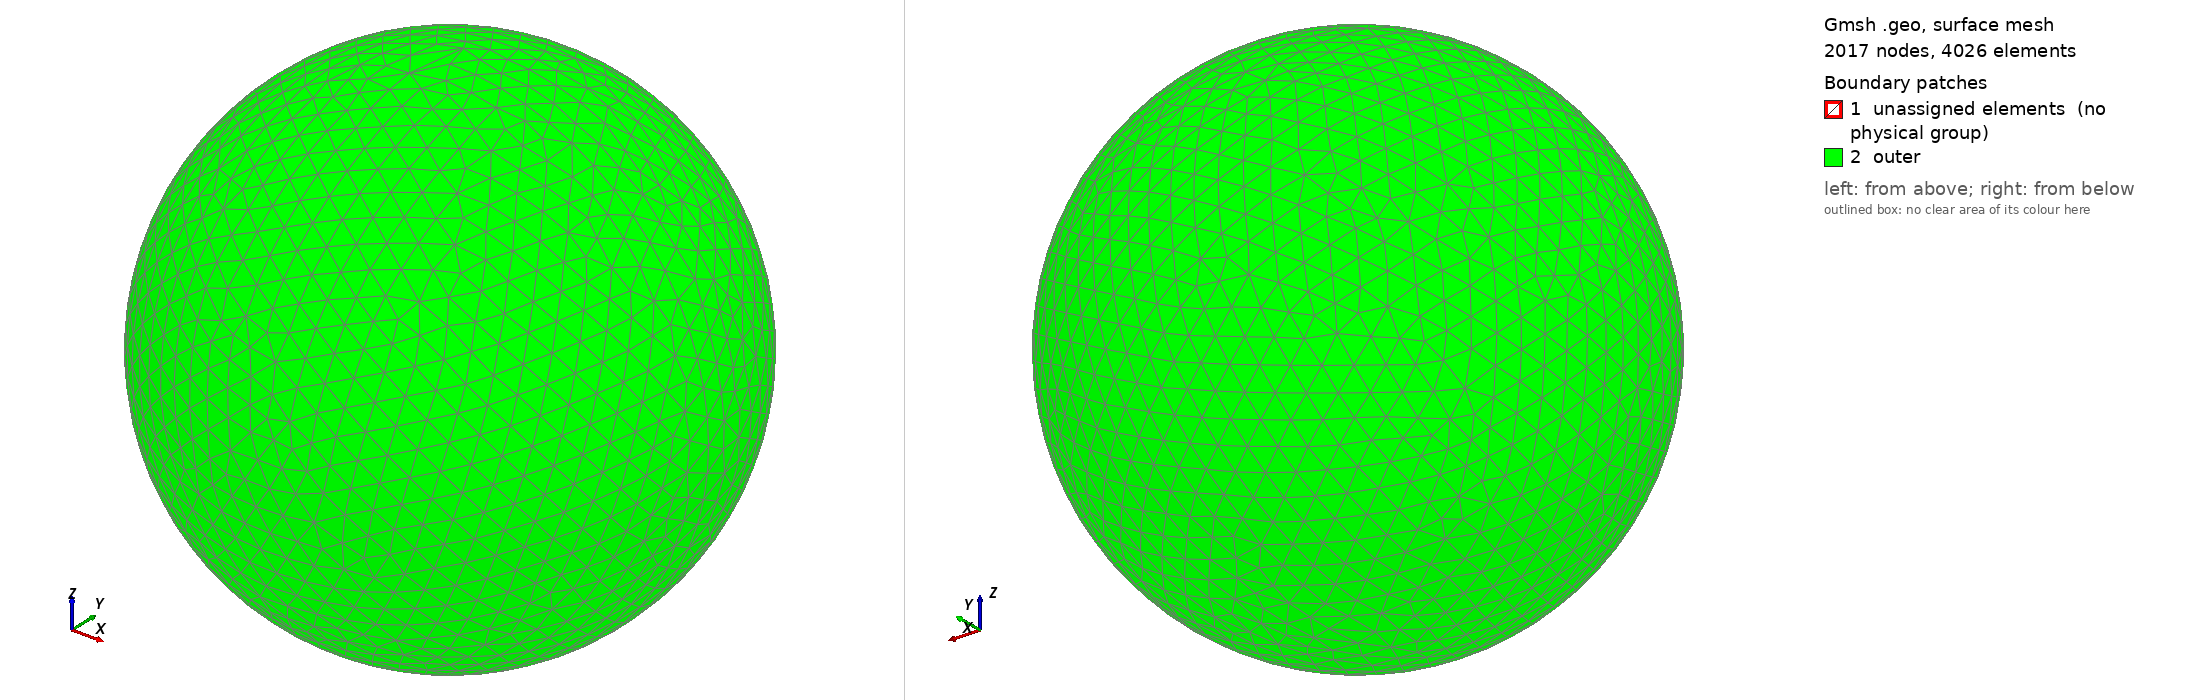

Gmsh geometry script, surface-meshed: 2017 nodes, 4026 surface elements. Boundary patches (legend numbers): 1 unassigned elements (no physical group), 2 outer. Left view from above one corner, right view from below the opposite corner. Legend entries are the model's physical surfaces; 'unassigned elements' are surfaces in no physical group. The drawing asked Gmsh for element sizes between 1% and 20% of the model's largest extent; the script's own settings can give other sizes.

=== cuboid.geo (drawn) ===
// SI-unit free-space PM benchmark, shared by GetDP and Elmer prototypes.
// Physical tags: 1 air, 2 magnet, 3 outer boundary. No housing physics yet.
SetFactory("OpenCASCADE");
DefineConstant[
  h = {0.0004, Name "Mesh/near size"},
  radius = {0.03, Name "Mesh/air radius"}
];
Sphere(1) = {0, 0, 0.002, radius};
Box(2) = {-0.0025, -0.0025, 0.0005, 0.005, 0.005, 0.003};
air[] = BooleanDifference{ Volume{1}; Delete; }{ Volume{2}; };
Coherence;
Physical Volume("air", 1) = {air[]};
Physical Volume("magnet", 2) = {2};
outer[] = Surface In BoundingBox {-radius-1e-6,-radius-1e-6,0.002-radius-1e-6,radius+1e-6,radius+1e-6,0.002+radius+1e-6};
skin[] = Boundary{ Volume{2}; };
For i In {0:#skin[]-1}
  outer[] -= {Abs(skin[i])};
EndFor
Physical Surface("outer", 3) = {outer[]};
Mesh.MeshSizeMin = h;
Mesh.MeshSizeMax = 0.003;
Mesh.MeshSizeFromCurvature = 12;
Field[1] = Box;
Field[1].VIn = h;
Field[1].VOut = 0.003;
Field[1].XMin = -0.004;
Field[1].XMax = 0.004;
Field[1].YMin = -0.004;
Field[1].YMax = 0.004;
Field[1].ZMin = -0.002;
Field[1].ZMax = 0.005;
Field[1].Thickness = 0.005;
Background Field = 1;
Mesh.MshFileVersion = 2.2;
